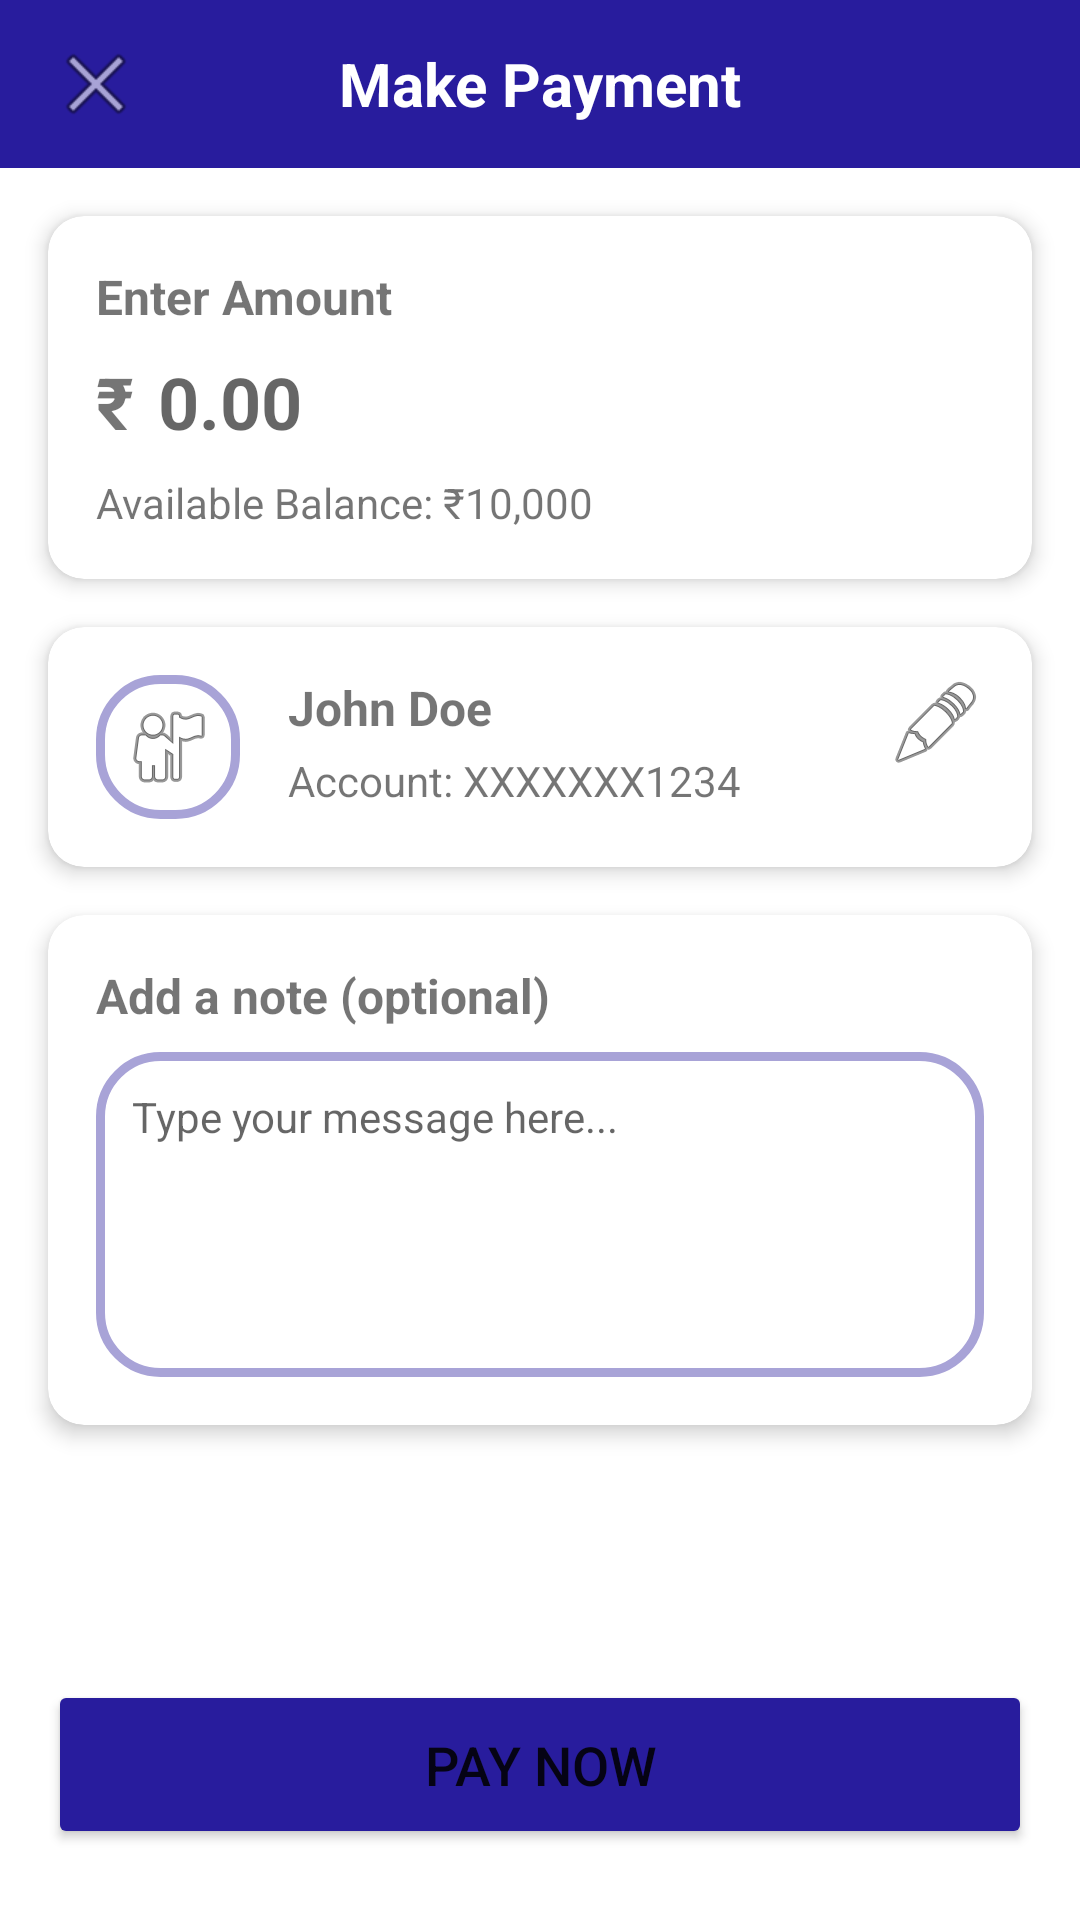

Android layout source for this screen:
<!-- AndroidManifest.xml: application theme Theme.New4 -->
<!-- res/layout/activity_payment_page.xml -->
<?xml version="1.0" encoding="utf-8"?>
<androidx.constraintlayout.widget.ConstraintLayout xmlns:android="http://schemas.android.com/apk/res/android"
    xmlns:app="http://schemas.android.com/apk/res-auto"
    xmlns:tools="http://schemas.android.com/tools"
    android:id="@+id/payment_container"
    android:layout_width="match_parent"
    android:layout_height="match_parent"
    android:background="@drawable/img">

    
    <androidx.appcompat.widget.Toolbar
        android:id="@+id/payment_toolbar"
        android:layout_width="match_parent"
        android:layout_height="?attr/actionBarSize"
        android:background="@color/Primary1"
        app:layout_constraintEnd_toEndOf="parent"
        app:layout_constraintStart_toStartOf="parent"
        app:layout_constraintTop_toTopOf="parent">

        <ImageButton
            android:id="@+id/btn_back"
            android:layout_width="wrap_content"
            android:layout_height="wrap_content"
            android:background="?attr/selectableItemBackgroundBorderless"
            android:contentDescription="Back"
            android:src="@android:drawable/ic_menu_close_clear_cancel" />

        <TextView
            android:layout_width="wrap_content"
            android:layout_height="wrap_content"
            android:layout_gravity="center"
            android:text="Make Payment"
            android:textColor="@android:color/white"
            android:textSize="20sp"
            android:textStyle="bold" />
    </androidx.appcompat.widget.Toolbar>

    
    <androidx.cardview.widget.CardView
        android:id="@+id/card_amount"
        android:layout_width="match_parent"
        android:layout_height="wrap_content"
        android:layout_margin="16dp"
        app:cardCornerRadius="12dp"
        app:cardElevation="4dp"
        app:layout_constraintEnd_toEndOf="parent"
        app:layout_constraintStart_toStartOf="parent"
        app:layout_constraintTop_toBottomOf="@+id/payment_toolbar">

        <LinearLayout
            android:layout_width="match_parent"
            android:layout_height="wrap_content"
            android:orientation="vertical"
            android:padding="16dp">

            <TextView
                android:layout_width="wrap_content"
                android:layout_height="wrap_content"
                android:text="Enter Amount"
                android:textSize="16sp"
                android:textStyle="bold" />

            <LinearLayout
                android:layout_width="match_parent"
                android:layout_height="wrap_content"
                android:layout_marginTop="8dp"
                android:gravity="center_vertical"
                android:orientation="horizontal">

                <TextView
                    android:layout_width="wrap_content"
                    android:layout_height="wrap_content"
                    android:text="₹"
                    android:textSize="24sp"
                    android:textStyle="bold" />

                <EditText
                    android:id="@+id/et_amount"
                    android:layout_width="match_parent"
                    android:layout_height="wrap_content"
                    android:layout_marginStart="8dp"
                    android:background="@null"
                    android:hint="0.00"
                    android:inputType="numberDecimal"
                    android:textSize="24sp"
                    android:textStyle="bold" />
            </LinearLayout>

            <TextView
                android:layout_width="wrap_content"
                android:layout_height="wrap_content"
                android:layout_marginTop="8dp"
                android:text="Available Balance: ₹10,000"
                android:textSize="14sp" />
        </LinearLayout>
    </androidx.cardview.widget.CardView>

    
    <androidx.cardview.widget.CardView
        android:id="@+id/card_recipient"
        android:layout_width="match_parent"
        android:layout_height="wrap_content"
        android:layout_margin="16dp"
        app:cardCornerRadius="12dp"
        app:cardElevation="4dp"
        app:layout_constraintEnd_toEndOf="parent"
        app:layout_constraintStart_toStartOf="parent"
        app:layout_constraintTop_toBottomOf="@+id/card_amount">

        <LinearLayout
            android:layout_width="match_parent"
            android:layout_height="wrap_content"
            android:orientation="horizontal"
            android:padding="16dp">

            <ImageView
                android:id="@+id/img_recipient"
                android:layout_width="48dp"
                android:layout_height="48dp"
                android:background="@drawable/custome_edittext"
                android:contentDescription="Recipient"
                android:padding="8dp"
                android:src="@android:drawable/ic_menu_myplaces" />

            <LinearLayout
                android:layout_width="0dp"
                android:layout_height="wrap_content"
                android:layout_marginStart="16dp"
                android:layout_weight="1"
                android:orientation="vertical">

                <TextView
                    android:id="@+id/tv_recipient_name"
                    android:layout_width="wrap_content"
                    android:layout_height="wrap_content"
                    android:text="John Doe"
                    android:textSize="16sp"
                    android:textStyle="bold" />

                <TextView
                    android:id="@+id/tv_recipient_details"
                    android:layout_width="wrap_content"
                    android:layout_height="wrap_content"
                    android:layout_marginTop="4dp"
                    android:text="Account: XXXXXXX1234"
                    android:textSize="14sp" />
            </LinearLayout>

            <ImageButton
                android:id="@+id/btn_change_recipient"
                android:layout_width="wrap_content"
                android:layout_height="wrap_content"
                android:background="?attr/selectableItemBackgroundBorderless"
                android:contentDescription="Change"
                android:src="@android:drawable/ic_menu_edit" />
        </LinearLayout>
    </androidx.cardview.widget.CardView>

    
    <androidx.cardview.widget.CardView
        android:id="@+id/card_note"
        android:layout_width="match_parent"
        android:layout_height="wrap_content"
        android:layout_margin="16dp"
        app:cardCornerRadius="12dp"
        app:cardElevation="4dp"
        app:layout_constraintEnd_toEndOf="parent"
        app:layout_constraintStart_toStartOf="parent"
        app:layout_constraintTop_toBottomOf="@+id/card_recipient">

        <LinearLayout
            android:layout_width="match_parent"
            android:layout_height="wrap_content"
            android:orientation="vertical"
            android:padding="16dp">

            <TextView
                android:layout_width="wrap_content"
                android:layout_height="wrap_content"
                android:text="Add a note (optional)"
                android:textSize="16sp"
                android:textStyle="bold" />

            <EditText
                android:id="@+id/et_note"
                android:layout_width="match_parent"
                android:layout_height="wrap_content"
                android:layout_marginTop="8dp"
                android:background="@drawable/custome_edittext"
                android:gravity="top"
                android:hint="Type your message here..."
                android:inputType="textMultiLine"
                android:lines="5"
                android:padding="12dp"
                android:textSize="14sp" />
        </LinearLayout>
    </androidx.cardview.widget.CardView>

    
    <Button
        android:id="@+id/btn_pay"
        android:layout_width="match_parent"
        android:layout_height="wrap_content"
        android:layout_margin="16dp"
        android:backgroundTint="@color/Primary1"
        android:padding="16dp"
        android:text="PAY NOW"
        android:textSize="18sp"
        app:cornerRadius="12dp"
        app:layout_constraintBottom_toBottomOf="parent"
        app:layout_constraintEnd_toEndOf="parent"
        app:layout_constraintStart_toStartOf="parent"
        app:layout_constraintTop_toBottomOf="@+id/card_note"
        app:layout_constraintVertical_bias="0.9" />

</androidx.constraintlayout.widget.ConstraintLayout>
<!-- resources referenced by this layout -->
<resources>
  <color name="Primary1">#281C9D</color>
  <!-- drawable custome_edittext (drawable) -->
  <?xml version="1.0" encoding="utf-8"?>
  <shape xmlns:android="http://schemas.android.com/apk/res/android"
      android:shape="rectangle">
  
      <stroke
          android:width="3dp"
          android:color="@color/Primary3"/>
      <corners
          android:radius="20dp"/>
  
  </shape>
  <style name="Theme.New4" parent="Theme.MaterialComponents.DayNight.DarkActionBar">
          
          <item name="colorPrimary">@color/purple_500</item>
          <item name="colorPrimaryVariant">@color/purple_700</item>
          <item name="colorOnPrimary">@color/white</item>
          
          <item name="colorSecondary">@color/teal_200</item>
          <item name="colorSecondaryVariant">@color/teal_700</item>
          <item name="colorOnSecondary">@color/black</item>
          
          <item name="android:statusBarColor">?attr/colorPrimaryVariant</item>
          
      </style>
  <color name="Primary3">#A8A3D7</color>
  <color name="purple_500">#FF6200EE</color>
  <color name="purple_700">#FF3700B3</color>
  <color name="white">#FFFFFFFF</color>
  <color name="teal_200">#FF03DAC5</color>
  <color name="teal_700">#FF018786</color>
  <color name="black">#FF000000</color>
</resources>
